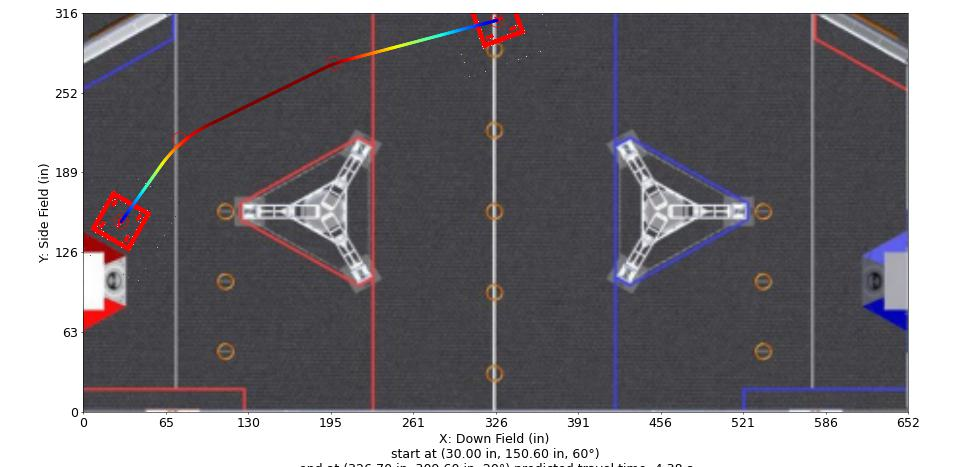

Source data for this figure (header and first rows):
Distance (in), Time (s), X (in), Y (in), Velocity (in/s), Orientation (deg), Touch, Rotational Velocity (deg/s), Way X (in), Way Y (in), Way Velocity (in/s), Way Orientation (deg), Way Turn Radius (in), Touch this Point
0.0, 0.0, 30.0, 150.6, 12.0, 60.0, 0, 0.0, 30.0, 150.6, 12.0, 60.0, 3.0, 0
1, 0.07743, 30.58, 151.4, 13.83, 59.7, 0, -5.042, 76.0, 215.6, 180.0, 30.0, 100.0, 0
2, 0.1452, 31.16, 152.2, 15.66, 59.18, 0, -9.528, 198, 275.6, 180.0, 10.0, 100.0, 0
3, 0.2056, 31.73, 153, 17.49, 58.51, 0, -13.57, 326.7, 309.6, 12.0, 20.0, 3.0, 0
4, 0.2599, 32.31, 153.9, 19.32, 57.73, 0, -17.24, , , , , , 
5, 0.3093, 32.89, 154.7, 21.15, 56.86, 0, -20.61, , , , , , 
6, 0.3546, 33.47, 155.5, 22.98, 55.94, 0, -23.72, , , , , , 
7, 0.3965, 34.04, 156.3, 24.81, 54.98, 0, -26.61, , , , , , 
8, 0.4353, 34.62, 157.1, 26.64, 53.98, 0, -29.31, , , , , , 
9, 0.4716, 35.2, 157.9, 28.47, 52.96, 0, -31.84, , , , , , 
10, 0.5056, 35.78, 158.8, 30.31, 51.92, 0, -34.22, , , , , , 
11, 0.5377, 36.35, 159.6, 32.14, 50.93, 0, -34.66, , , , , , 
12, 0.5679, 36.93, 160.4, 33.97, 49.99, 0, -34.66, , , , , , 
13, 0.5966, 37.51, 161.2, 35.8, 49.09, 0, -34.66, , , , , , 
14, 0.6238, 38.09, 162, 37.63, 48.23, 0, -34.66, , , , , , 
15, 0.6498, 38.67, 162.8, 39.46, 47.41, 0, -34.66, , , , , , 
16, 0.6746, 39.24, 163.7, 41.29, 46.62, 0, -34.66, , , , , , 
17, 0.6982, 39.82, 164.5, 43.12, 45.87, 0, -34.66, , , , , , 
18, 0.721, 40.4, 165.3, 44.95, 45.14, 0, -34.66, , , , , , 
19, 0.7428, 40.98, 166.1, 46.78, 44.44, 0, -34.66, , , , , , 
20, 0.7637, 41.55, 166.9, 48.61, 43.76, 0, -34.66, , , , , , 
21, 0.7839, 42.13, 167.7, 50.44, 43.11, 0, -34.66, , , , , , 
22, 0.8034, 42.71, 168.6, 52.27, 42.48, 0, -34.66, , , , , , 
23, 0.8222, 43.29, 169.4, 54.1, 41.87, 0, -34.66, , , , , , 
24, 0.8404, 43.86, 170.2, 55.93, 41.28, 0, -34.66, , , , , , 
25, 0.858, 44.44, 171, 57.76, 40.71, 0, -34.66, , , , , , 
26, 0.875, 45.02, 171.8, 59.59, 40.15, 0, -34.66, , , , , , 
27, 0.8915, 45.6, 172.6, 61.42, 39.61, 0, -34.66, , , , , , 
28, 0.9076, 46.17, 173.5, 63.25, 39.09, 0, -34.66, , , , , , 
29, 0.9232, 46.75, 174.3, 65.09, 38.58, 0, -34.66, , , , , , 
30, 0.9383, 47.33, 175.1, 66.92, 38.09, 0, -33.91, , , , , , 
31, 0.953, 47.91, 175.9, 68.75, 37.63, 0, -32.85, , , , , , 
32, 0.9674, 48.49, 176.7, 70.58, 37.2, 0, -31.81, , , , , , 
33, 0.9814, 49.06, 177.5, 72.41, 36.79, 0, -30.79, , , , , , 
34, 0.995, 49.64, 178.4, 74.24, 36.4, 0, -29.8, , , , , , 
35, 1.008, 50.22, 179.2, 76.07, 36.03, 0, -28.84, , , , , , 
36, 1.021, 50.8, 180, 77.9, 35.69, 0, -27.89, , , , , , 
37, 1.034, 51.37, 180.8, 79.73, 35.36, 0, -26.97, , , , , , 
38, 1.046, 51.95, 181.6, 81.56, 35.05, 0, -26.07, , , , , , 
39, 1.059, 52.53, 182.4, 83.39, 34.76, 0, -25.19, , , , , , 
40, 1.07, 53.11, 183.3, 85.22, 34.48, 0, -24.33, , , , , , 
41, 1.082, 53.68, 184.1, 87.05, 34.22, 0, -23.48, , , , , , 
42, 1.093, 54.26, 184.9, 88.88, 33.97, 0, -22.65, , , , , , 
43, 1.105, 54.84, 185.7, 90.71, 33.74, 0, -21.84, , , , , , 
44, 1.115, 55.42, 186.5, 92.54, 33.52, 0, -21.05, , , , , , 
45, 1.126, 56, 187.3, 94.37, 33.31, 0, -20.27, , , , , , 
46, 1.137, 56.57, 188.1, 96.2, 33.11, 0, -19.5, , , , , , 
47, 1.147, 57.15, 189, 98.03, 32.93, 0, -18.75, , , , , , 
48, 1.157, 57.73, 189.8, 99.87, 32.75, 0, -18.01, , , , , , 
49, 1.167, 58.31, 190.6, 101.7, 32.59, 0, -17.29, , , , , , 
50, 1.177, 58.88, 191.4, 103.5, 32.43, 0, -16.57, , , , , , 
51, 1.186, 59.46, 192.2, 105.4, 32.28, 0, -15.87, , , , , , 
52, 1.196, 60.04, 193, 107.2, 32.15, 0, -15.19, , , , , , 
53, 1.205, 60.62, 193.9, 109, 32.02, 0, -14.51, , , , , , 
54, 1.214, 61.19, 194.7, 110.8, 31.89, 0, -13.85, , , , , , 
55, 1.223, 61.77, 195.5, 112.7, 31.78, 0, -13.19, , , , , , 
56, 1.232, 62.36, 196.3, 114.5, 31.67, 0, -12.55, , , , , , 
57, 1.24, 62.96, 197.1, 116.3, 31.57, 0, -11.91, , , , , , 
58, 1.249, 63.56, 197.9, 118.2, 31.48, 0, -11.29, , , , , , 
59, 1.257, 64.18, 198.7, 120, 31.39, 0, -10.67, , , , , , 
... 289 more rows
